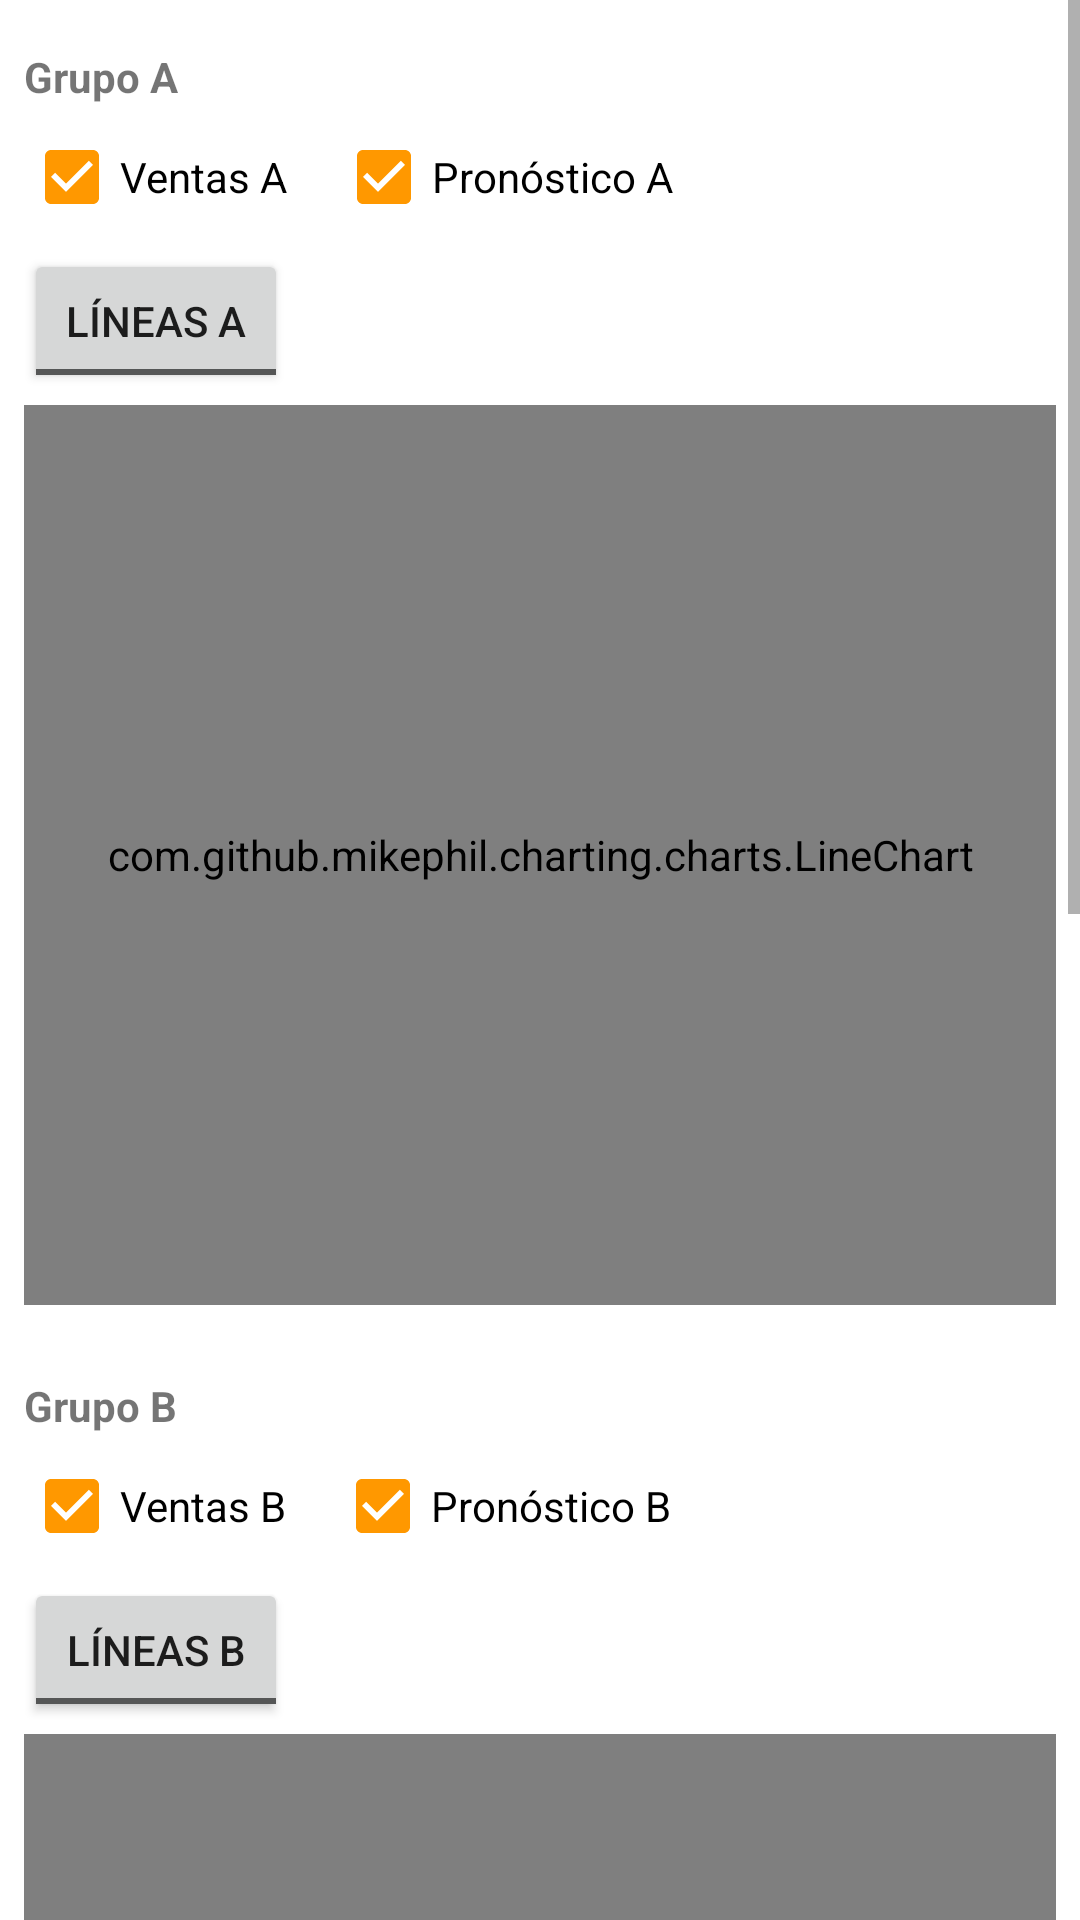

Layout XML and referenced resources for this Android screen:
<!-- AndroidManifest.xml: application theme AppTheme -->
<!-- res/layout/fragment_grafica.xml -->
<?xml version="1.0" encoding="utf-8"?>
<ScrollView
    xmlns:android="http://schemas.android.com/apk/res/android"
    android:layout_width="match_parent"
    android:layout_height="match_parent">

    <LinearLayout
        android:id="@+id/chart_root"
        android:orientation="vertical"
        android:layout_width="match_parent"
        android:layout_height="wrap_content"
        android:padding="8dp">

        
        <TextView
            android:layout_width="wrap_content"
            android:layout_height="wrap_content"
            android:text="Grupo A"
            android:textStyle="bold"
            android:layout_marginTop="8dp"/>

        <LinearLayout
            android:layout_width="match_parent"
            android:layout_height="wrap_content"
            android:orientation="horizontal">
            <CheckBox
                android:id="@+id/cbA_ventas"
                android:layout_width="wrap_content"
                android:layout_height="wrap_content"
                android:text="Ventas A"
                android:checked="true"/>
            <CheckBox
                android:id="@+id/cbA_pron"
                android:layout_width="wrap_content"
                android:layout_height="wrap_content"
                android:text="Pronóstico A"
                android:checked="true"
                android:layout_marginStart="16dp"/>
        </LinearLayout>

        <ToggleButton
            android:id="@+id/toggleA_type"
            android:layout_width="wrap_content"
            android:layout_height="wrap_content"
            android:textOff="Líneas A"
            android:textOn="Barras A"
            android:layout_marginBottom="4dp"/>

        <FrameLayout
            android:layout_width="match_parent"
            android:layout_height="300dp"
            android:layout_marginBottom="16dp">

            <com.github.mikephil.charting.charts.LineChart
                android:id="@+id/lineChartA"
                android:layout_width="match_parent"
                android:layout_height="match_parent"/>

            <com.github.mikephil.charting.charts.BarChart
                android:id="@+id/barChartA"
                android:layout_width="match_parent"
                android:layout_height="match_parent"
                android:visibility="gone"/>
        </FrameLayout>

        
        <TextView
            android:layout_width="wrap_content"
            android:layout_height="wrap_content"
            android:text="Grupo B"
            android:textStyle="bold"
            android:layout_marginTop="8dp"/>

        <LinearLayout
            android:layout_width="match_parent"
            android:layout_height="wrap_content"
            android:orientation="horizontal">
            <CheckBox
                android:id="@+id/cbB_ventas"
                android:layout_width="wrap_content"
                android:layout_height="wrap_content"
                android:text="Ventas B"
                android:checked="true"/>
            <CheckBox
                android:id="@+id/cbB_pron"
                android:layout_width="wrap_content"
                android:layout_height="wrap_content"
                android:text="Pronóstico B"
                android:checked="true"
                android:layout_marginStart="16dp"/>
        </LinearLayout>

        <ToggleButton
            android:id="@+id/toggleB_type"
            android:layout_width="wrap_content"
            android:layout_height="wrap_content"
            android:textOff="Líneas B"
            android:textOn="Barras B"
            android:layout_marginBottom="4dp"/>

        <FrameLayout
            android:layout_width="match_parent"
            android:layout_height="300dp"
            android:layout_marginBottom="16dp">

            <com.github.mikephil.charting.charts.LineChart
                android:id="@+id/lineChartB"
                android:layout_width="match_parent"
                android:layout_height="match_parent"/>

            <com.github.mikephil.charting.charts.BarChart
                android:id="@+id/barChartB"
                android:layout_width="match_parent"
                android:layout_height="match_parent"
                android:visibility="gone"/>
        </FrameLayout>

        
        <TextView
            android:layout_width="wrap_content"
            android:layout_height="wrap_content"
            android:text="Grupo C"
            android:textStyle="bold"
            android:layout_marginTop="8dp"/>

        <LinearLayout
            android:layout_width="match_parent"
            android:layout_height="wrap_content"
            android:orientation="horizontal">
            <CheckBox
                android:id="@+id/cbC_ventas"
                android:layout_width="wrap_content"
                android:layout_height="wrap_content"
                android:text="Ventas C"
                android:checked="true"/>
            <CheckBox
                android:id="@+id/cbC_pron"
                android:layout_width="wrap_content"
                android:layout_height="wrap_content"
                android:text="Pronóstico C"
                android:checked="true"
                android:layout_marginStart="16dp"/>
        </LinearLayout>

        <ToggleButton
            android:id="@+id/toggleC_type"
            android:layout_width="wrap_content"
            android:layout_height="wrap_content"
            android:textOff="Líneas C"
            android:textOn="Barras C"
            android:layout_marginBottom="4dp"/>

        <FrameLayout
            android:layout_width="match_parent"
            android:layout_height="300dp"
            android:layout_marginBottom="16dp">

            <com.github.mikephil.charting.charts.LineChart
                android:id="@+id/lineChartC"
                android:layout_width="match_parent"
                android:layout_height="match_parent"/>

            <com.github.mikephil.charting.charts.BarChart
                android:id="@+id/barChartC"
                android:layout_width="match_parent"
                android:layout_height="match_parent"
                android:visibility="gone"/>
        </FrameLayout>

    </LinearLayout>
</ScrollView>
<!-- resources referenced by this layout -->
<resources>
  <style name="AppTheme" parent="Theme.MaterialComponents.Light.DarkActionBar">
          <item name="colorPrimary">#2196F3</item>
          <item name="colorPrimaryDark">#1976D2</item>
          <item name="colorAccent">#FF9800</item>
          <item name="android:colorBackground">#FFFFFF</item>
  
          
          <item name="materialButtonStyle">@style/Widget.AppCompat.Button</item>
      </style>
</resources>
